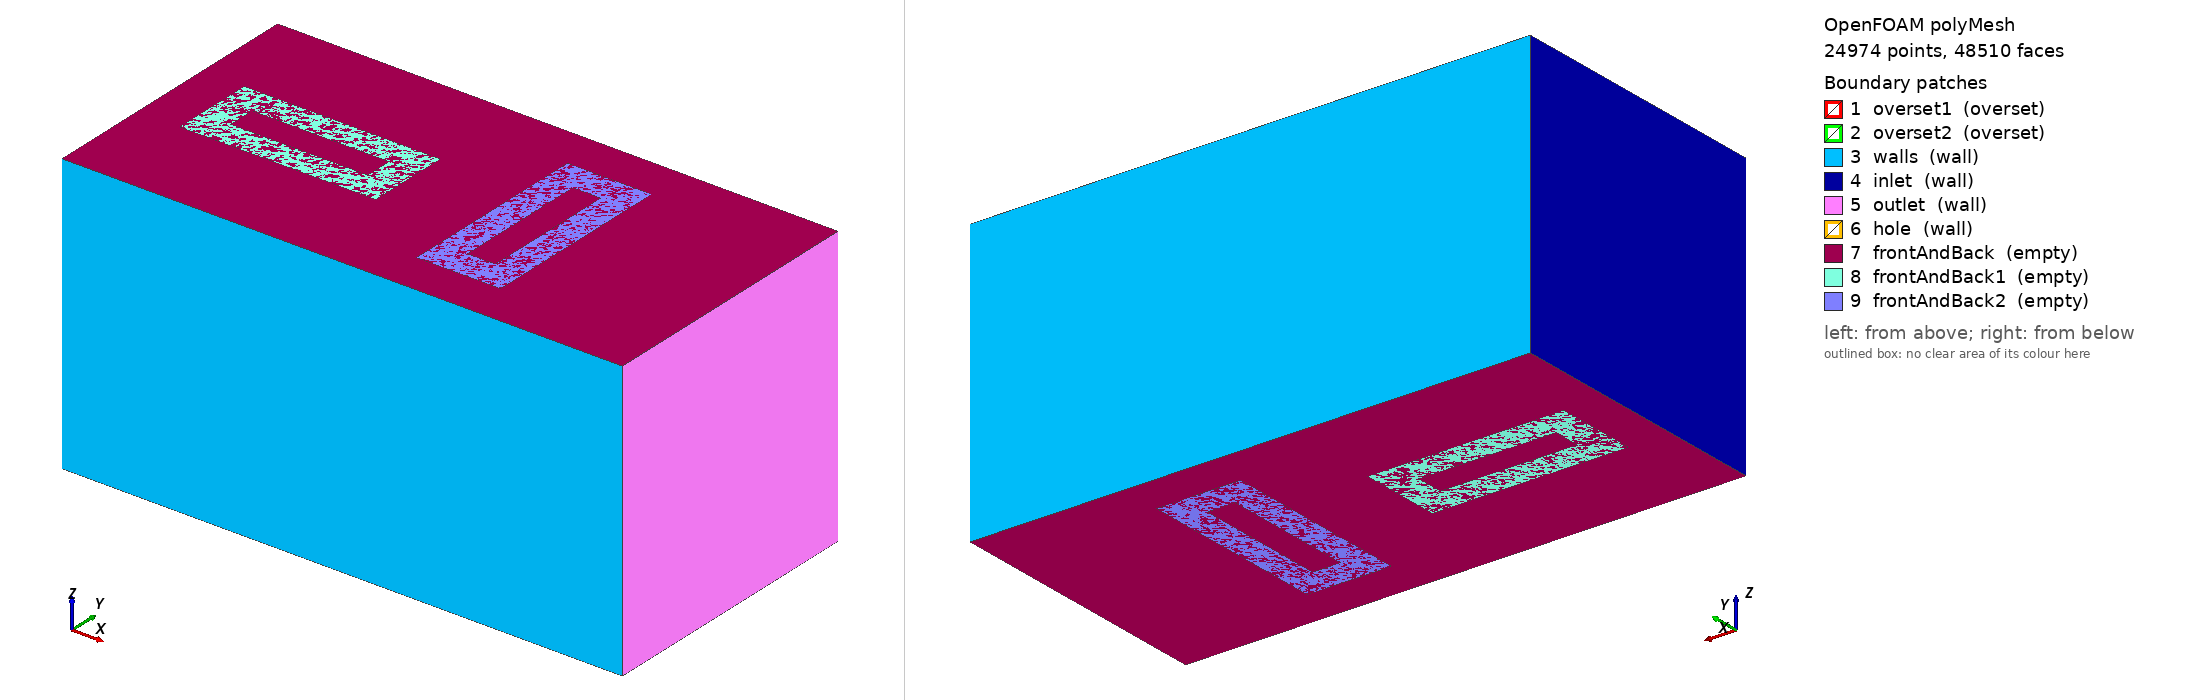

OpenFOAM case: the committed polyMesh, 24974 points, 48510 faces. Boundary patches (legend numbers): 1 overset1 (overset), 2 overset2 (overset), 3 walls (wall), 4 inlet (wall), 5 outlet (wall), 6 hole (wall), 7 frontAndBack (empty), 8 frontAndBack1 (empty), 9 frontAndBack2 (empty). Left view from above one corner, right view from below the opposite corner. Boundary conditions: 8 field file(s) under 0/ or 0.orig/; 4 of 9 drawn patches have an entry in a shipped field file.

=== constant/polyMesh/boundary ===
/*--------------------------------*- C++ -*----------------------------------*\
| =========                 |                                                 |
| \\      /  F ield         | OpenFOAM: The Open Source CFD Toolbox           |
|  \\    /   O peration     | Version:  2412                                  |
|   \\  /    A nd           | Website:  www.openfoam.com                      |
|    \\/     M anipulation  |                                                 |
\*---------------------------------------------------------------------------*/
FoamFile
{
    version     2.0;
    format      ascii;
    arch        "LSB;label=32;scalar=64";
    class       polyBoundaryMesh;
    location    "constant/polyMesh";
    object      boundary;
}
// * * * * * * * * * * * * * * * * * * * * * * * * * * * * * * * * * * * * * //

9
(
    overset1
    {
        type            overset;
        inGroups        1(overset);
        nFaces          168;
        startFace       23538;
    }
    overset2
    {
        type            overset;
        inGroups        1(overset);
        nFaces          168;
        startFace       23706;
    }
    walls
    {
        type            wall;
        inGroups        1(wall);
        nFaces          280;
        startFace       23874;
    }
    inlet
    {
        type            wall;
        inGroups        1(wall);
        nFaces          70;
        startFace       24154;
    }
    outlet
    {
        type            wall;
        inGroups        1(wall);
        nFaces          70;
        startFace       24224;
    }
    hole
    {
        type            wall;
        inGroups        1(wall);
        nFaces          200;
        startFace       24294;
    }
    frontAndBack
    {
        type            empty;
        inGroups        1(empty);
        nFaces          19600;
        startFace       24494;
    }
    frontAndBack1
    {
        type            empty;
        inGroups        1(empty);
        nFaces          2208;
        startFace       44094;
    }
    frontAndBack2
    {
        type            empty;
        inGroups        1(empty);
        nFaces          2208;
        startFace       46302;
    }
)

// ************************************************************************* //


=== system/controlDict ===
/*--------------------------------*- C++ -*----------------------------------*\
| =========                 |                                                 |
| \\      /  F ield         | OpenFOAM: The Open Source CFD Toolbox           |
|  \\    /   O peration     | Version:  v2412                                 |
|   \\  /    A nd           | Website:  www.openfoam.com                      |
|    \\/     M anipulation  |                                                 |
\*---------------------------------------------------------------------------*/
FoamFile
{
    version     2.0;
    format      ascii;
    class       dictionary;
    object      controlDict;
}
// * * * * * * * * * * * * * * * * * * * * * * * * * * * * * * * * * * * * * //

libs            (overset fvMotionSolvers);

DebugSwitches
{
    overset                 0;
    dynamicOversetFvMesh    0;
    cellVolumeWeight        0;
}

application     overRhoPimpleDyMFoam;

startFrom       latestTime;

startTime       0;

stopAt          endTime;

endTime         0.1;

deltaT          2e-5;

writeControl    adjustable;

writeInterval   0.05;

purgeWrite      0;

writeFormat     ascii;

writePrecision  10;

writeCompression off;

timeFormat      general;

timePrecision   6;

runTimeModifiable true;

adjustTimeStep  true;

maxCo          1.2;

functions
{
    probes
    {
        type            probes;
        libs            (sampling);

        // Name of the directory for probe data
        name            probes;

        // Write at same frequency as fields
        writeControl    timeStep;
        writeInterval   1;

        // Fields to be probed
        fields          (p U);

        // Optional: interpolation scheme to use (default is cell)
        interpolationScheme cell;

        probeLocations
        (
            (0.015 0.005 0.005)
        );
    }

    mass
    {
        type            volFieldValue;
        libs            (fieldFunctionObjects);

        writeControl    timeStep;
        writeInterval   1;
        writeFields     false;
        log             true;

        operation       volIntegrate;
        // postOperation   mag;

        fields
        (
            rho
        );
    }

    rhoVol
    {
        libs            (utilityFunctionObjects);
        type            coded;
        name            rhoVolume;
        writeControl    timeStep;
        writeInterval   10;

        codeWrite
        #{
            const auto& rho = mesh().lookupObject<volScalarField>("rho");

            Info<< "rho volume = " << rho.weightedAverage(mesh().Vsc()) << endl;
        #};
    }
}


// ************************************************************************* //


=== 0.orig/T ===
/*--------------------------------*- C++ -*----------------------------------*\
| =========                 |                                                 |
| \\      /  F ield         | OpenFOAM: The Open Source CFD Toolbox           |
|  \\    /   O peration     | Version:  v2412                                 |
|   \\  /    A nd           | Website:  www.openfoam.com                      |
|    \\/     M anipulation  |                                                 |
\*---------------------------------------------------------------------------*/
FoamFile
{
    version     2.0;
    format      ascii;
    class       volScalarField;
    object      T;
}
// * * * * * * * * * * * * * * * * * * * * * * * * * * * * * * * * * * * * * //

dimensions      [0 0 0 1 0 0 0];

internalField   uniform 300;

boundaryField
{
    #includeEtc "caseDicts/setConstraintTypes"

    "(walls|outlet|inlet)"
    {
        type            zeroGradient;
    }

    hole
    {
        type            fixedValue;
        value           uniform 400;
    }

    overset
    {
        type            overset;
    }
}

// ************************************************************************* //


=== 0.orig/U ===
/*--------------------------------*- C++ -*----------------------------------*\
| =========                 |                                                 |
| \\      /  F ield         | OpenFOAM: The Open Source CFD Toolbox           |
|  \\    /   O peration     | Version:  v2412                                 |
|   \\  /    A nd           | Website:  www.openfoam.com                      |
|    \\/     M anipulation  |                                                 |
\*---------------------------------------------------------------------------*/
FoamFile
{
    version     2.0;
    format      ascii;
    class       volVectorField;
    object      U;
}
// * * * * * * * * * * * * * * * * * * * * * * * * * * * * * * * * * * * * * //

dimensions      [0 1 -1 0 0 0 0];

internalField   uniform (0 0 0);

boundaryField
{
    #includeEtc "caseDicts/setConstraintTypes"

    walls
    {
        type            uniformFixedValue;
        uniformValue    (0 0 0);
    }

    hole
    {
        type            movingWallVelocity;
        value           uniform (0 0 0);
    }

    outlet
    {
        type            uniformFixedValue;
        uniformValue    (0 0 0);
    }

    inlet
    {
        type            uniformFixedValue;
        uniformValue     (0 0 0);
    }

    overset
    {
        type            overset;
    }
}

// ************************************************************************* //


Also in the case, not shown: constant/polyMesh/faces (numeric list); constant/polyMesh/neighbour (numeric list); constant/polyMesh/owner (numeric list); constant/polyMesh/points (numeric list).
